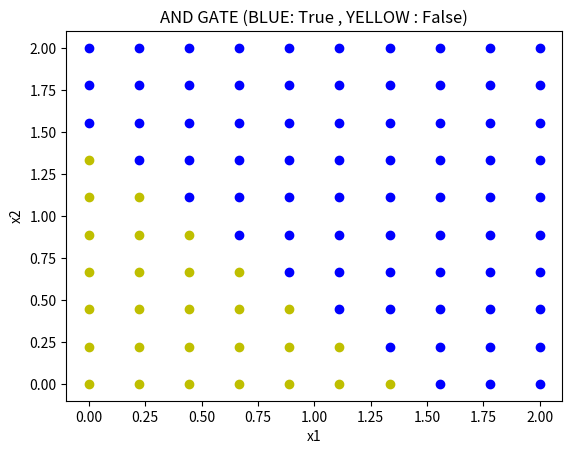

Reproduce this figure in Python.
# -*- coding : utf - 8 -*-

from mpl_toolkits.mplot3d import Axes3D
import numpy as np
import matplotlib.pyplot as plt
def unit(a) : #스칼라를 판단하는 거임.
    if a >= 0 :
        return 1
    else :
        return 0

def sigmoid(x) :
    return 1/(1+np.exp(-x))

def relu(x) :
    if x>=0 :
        return x
    else :
        return 0

def leaky_relu(x) :
    if x>=0 :
        return x
    else :
        return 0.1*x

lr = 0.5
"""" traing data & labeling """

label_dict = {
    (1,0,0) : 0, #(x0,x1,x2) = (1,0,0) -> y = 0
    (1,1,0) : 0, #(x0,x1,x2) = (1,0,1) -> y = 0
    (1,0,1) : 0, #(x0,x1,x2) = (1,1,0) -> y = 0
    (1,1,1) : 1  #(x0,x1,x2) = (1,1,1) -> y = 1
} #key값이 training data이고, value값이 label이다. x_에서 x0는 bias를 위한 값이다.

y = np.array(tuple([label_dict[i] for i in label_dict]))#Ground Truth Value
print(f'y : {y}\n')
"""weight vector and bias """

w_ = np.random.normal(0,1,3) #weight vector 초기화
print(f'w_ : {w_}\n')

"""proactivation """

a_ = [np.dot(i,w_) for i in label_dict] #proactivation
print(f'a_ : {a_}\n')

""" y_estimate값 """

y_ = np.array(list(map(sigmoid,a_))) #y추정값
print(f'y_ : {y_}\n')


cost = (y-y_)**2

print(f'y-y_ : {y-y_}\n')
print(f'(y-y_)**2 : {(y-y_)**2}\n')
print(f'cost : {sum((y-y_)**2)}\n')


for i in range(20000) :
    cost_gradient = []  # cost를 weight vector로 미분한 그래디언트 벡터의 마이너

    for k in range(3):  # w0 , w1 , w2 각각들에 대한 cost의 편미분값을 cost_gradient 리스트에 넣을 예
        tmp = 0
        i = 0
        for j in label_dict:
            tmp += -((j[k]) * (y_[i]) * (1 - y_[i]) * (label_dict[j] - y_[i]))
            i += 1
        cost_gradient.append(tmp)

    cost_gradient = np.array(cost_gradient)
    #print(f'cost_gradient의 값 : {cost_gradient}')
    w_ = w_ -(lr)*cost_gradient
    #print(f'바뀐 w_ 의 값 : {w_}')
    a_ = [np.dot(i, w_) for i in label_dict]
    y_ = np.array(list(map(sigmoid, a_)))
    cost = (y - y_) ** 2
    #print(f'cost : {sum((y - y_) ** 2)}\n')

print(f'\nw_은 {w_} 이고, y_은 {y_}이다. ')

training_data = []
x1 = np.linspace(0,2,10)
x2 = np.linspace(0,2,10)
for i in range(10) :
    for j in range(10):
        training_data.append([1,x1[i],x2[j]])

z = list(map(unit,(np.dot(training_data,w_))))
print(*z)
for i in range(len(z)):
    if z[i] == 1:
        plt.scatter(training_data[i][1], training_data[i][2], c='b')
    elif z[i] == 0 :
        plt.scatter(training_data[i][1], training_data[i][2], c='y')
plt.xlabel('x1')
plt.ylabel('x2')
plt.title('AND GATE (BLUE: True , YELLOW : False)')

plt.show()

